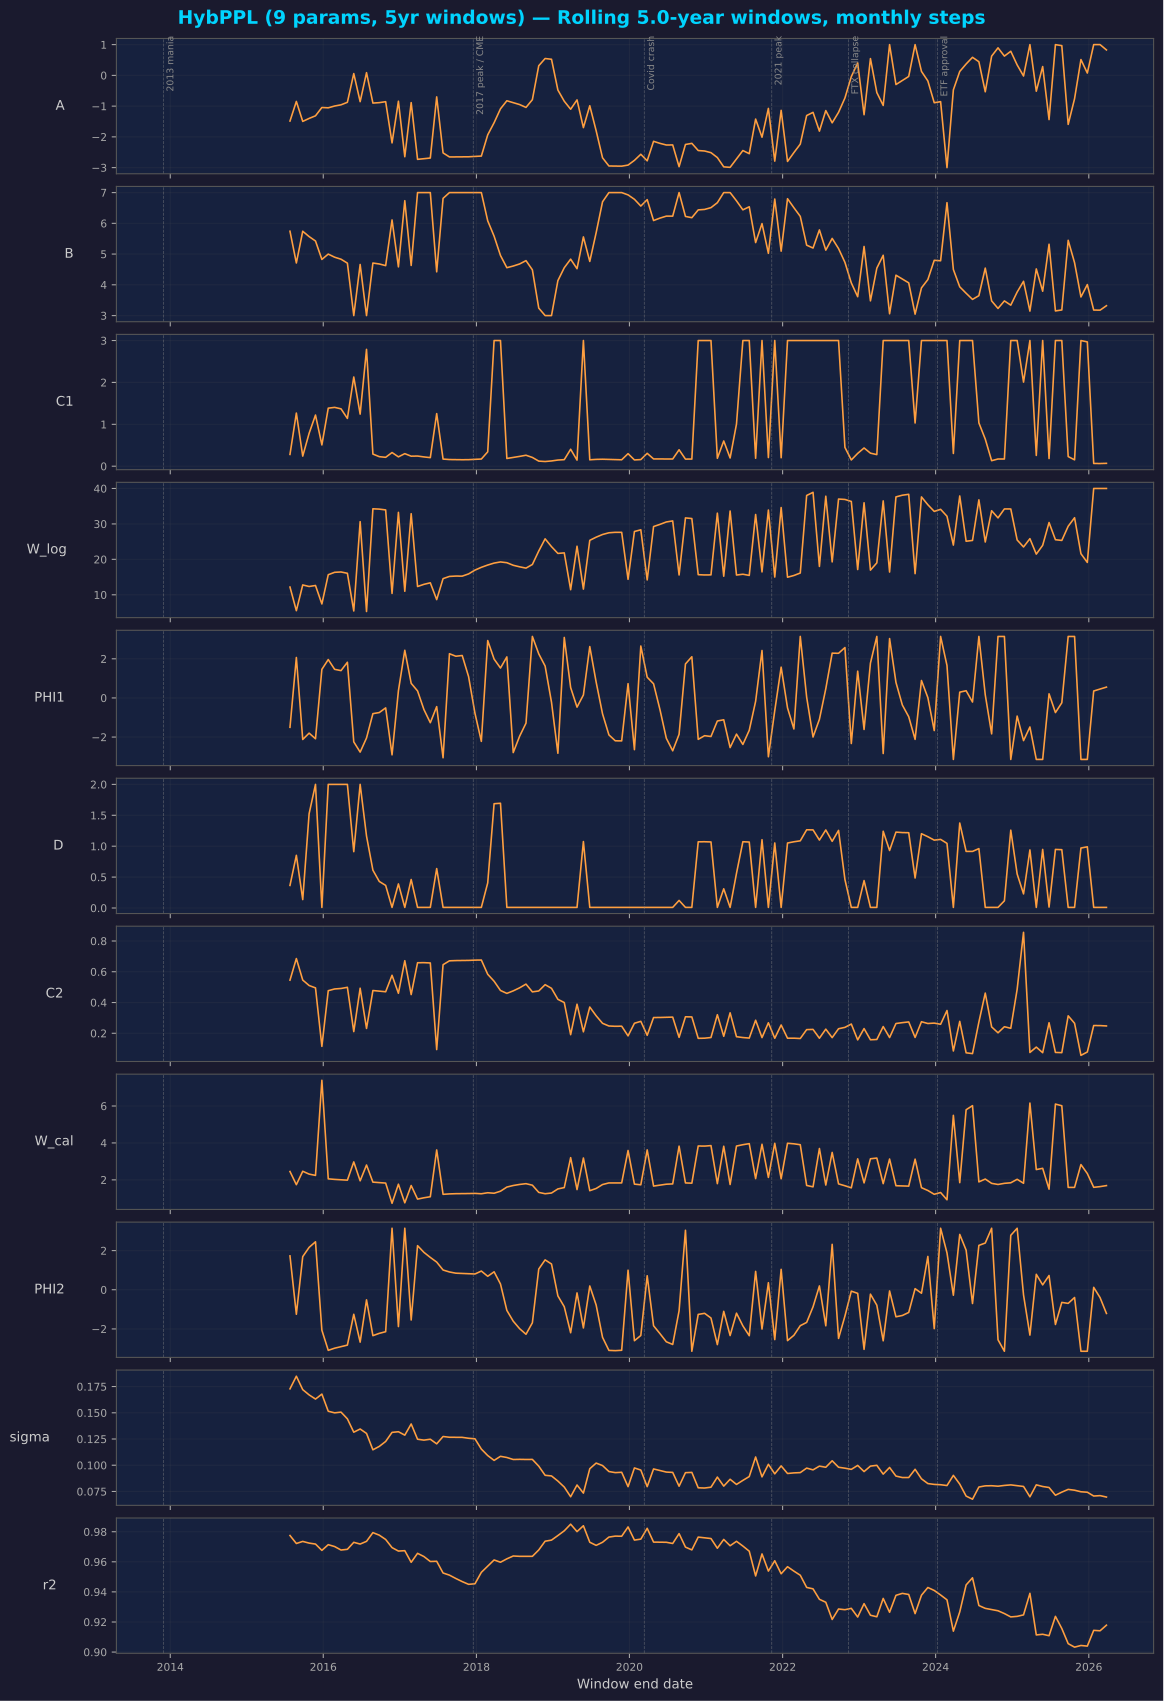

Values plotted in this chart, from the file beside it:
end_date, t_end, A, B, C1, W_log, PHI1, D, C2, W_cal, PHI2, sigma, r2
2015-07-26 06:00:00.000000000, 6.002, -1.486, 5.743, 0.2816, 12.19, -1.5, 0.3653, 0.5453, 2.451, 1.73, 0.1728, 0.9775
2015-08-25 16:30:00.000000000, 6.085, -0.8476, 4.711, 1.268, 5.526, 2.065, 0.8521, 0.6858, 1.738, -1.251, 0.1848, 0.9722
2015-09-25 03:00:00.000000000, 6.169, -1.497, 5.742, 0.242, 12.78, -2.121, 0.1368, 0.5459, 2.464, 1.693, 0.172, 0.9736
2015-10-25 13:29:59.999999936, 6.252, -1.4, 5.569, 0.7854, 12.35, -1.799, 1.526, 0.5104, 2.311, 2.165, 0.167, 0.9724
2015-11-24 23:59:59.999999936, 6.335, -1.315, 5.425, 1.221, 12.63, -2.085, 2, 0.495, 2.24, 2.45, 0.1631, 0.9718
2015-12-25 10:29:59.999999936, 6.419, -1.045, 4.826, 0.509, 7.423, 1.46, 0.01, 0.1148, 7.392, -2.066, 0.1678, 0.9676
2016-01-24 20:59:59.999999936, 6.502, -1.055, 5, 1.386, 15.67, 1.961, 2, 0.4768, 2.053, -3.095, 0.1515, 0.9714
2016-02-24 07:29:59.999999904, 6.585, -0.9966, 4.899, 1.405, 16.35, 1.462, 2, 0.4881, 2.024, -2.985, 0.1499, 0.9701
2016-03-25 17:59:59.999999904, 6.669, -0.9579, 4.833, 1.37, 16.44, 1.396, 2, 0.4912, 2.004, -2.909, 0.1506, 0.9678
2016-04-25 04:29:59.999999904, 6.752, -0.876, 4.705, 1.141, 16.07, 1.822, 2, 0.4988, 1.982, -2.828, 0.1442, 0.9683
2016-05-25 14:59:59.999999904, 6.835, 0.0581, 3, 2.129, 5.45, -2.245, 0.9119, 0.2109, 2.971, -1.253, 0.1315, 0.973
2016-06-25 01:29:59.999999904, 6.919, -0.8544, 4.66, 1.244, 30.63, -2.767, 2, 0.4927, 1.948, -2.675, 0.1345, 0.9718
2016-07-25 11:59:59.999999872, 7.002, 0.0877, 3, 2.789, 5.294, -2.046, 1.164, 0.2314, 2.803, -0.5167, 0.1303, 0.9736
2016-08-24 22:29:59.999999872, 7.085, -0.901, 4.708, 0.2902, 34.27, -0.8026, 0.6122, 0.4779, 1.876, -2.345, 0.1147, 0.9794
2016-09-24 08:59:59.999999872, 7.169, -0.8867, 4.678, 0.2284, 34.18, -0.7472, 0.4295, 0.4736, 1.848, -2.227, 0.1179, 0.9777
2016-10-24 19:29:59.999999872, 7.252, -0.8559, 4.625, 0.2128, 33.95, -0.5086, 0.3657, 0.4699, 1.825, -2.143, 0.1227, 0.9749
2016-11-24 05:59:59.999999840, 7.335, -2.195, 6.11, 0.3267, 10.4, -2.906, 0.01, 0.577, 0.7295, 3.142, 0.1313, 0.9694
2016-12-24 16:29:59.999999840, 7.419, -0.8413, 4.584, 0.2236, 33.25, 0.3673, 0.3894, 0.4601, 1.763, -1.88, 0.1319, 0.9672
2017-01-24 02:59:59.999999840, 7.502, -2.645, 6.735, 0.3003, 11.01, 2.434, 0.01, 0.6717, 0.7555, 3.142, 0.1287, 0.9674
2017-02-23 13:29:59.999999840, 7.585, -0.8866, 4.63, 0.2398, 32.87, 0.7465, 0.4609, 0.4517, 1.691, -1.543, 0.1393, 0.9597
2017-03-25 23:59:59.999999776, 7.669, -2.731, 7, 0.243, 12.34, 0.3572, 0.01, 0.6585, 0.9561, 2.253, 0.1248, 0.9656
2017-04-25 10:29:59.999999776, 7.752, -2.708, 7, 0.2221, 12.95, -0.594, 0.01, 0.659, 1.028, 1.91, 0.1239, 0.9635
2017-05-25 20:59:59.999999776, 7.835, -2.688, 7, 0.2051, 13.38, -1.266, 0.01, 0.6572, 1.084, 1.652, 0.1248, 0.9602
2017-06-25 07:29:59.999999776, 7.919, -0.7001, 4.424, 1.255, 8.646, -0.444, 0.6376, 0.09401, 3.618, 1.413, 0.1204, 0.9604
2017-07-25 17:59:59.999999776, 8.002, -2.521, 6.812, 0.1708, 14.56, -3.055, 0.01, 0.6459, 1.215, 1.009, 0.1274, 0.9526
2017-08-25 04:29:59.999999776, 8.085, -2.653, 7, 0.1597, 15.19, 2.259, 0.01, 0.6711, 1.238, 0.9091, 0.1267, 0.9511
2017-09-24 14:59:59.999999776, 8.169, -2.653, 7, 0.156, 15.28, 2.131, 0.01, 0.6727, 1.25, 0.8468, 0.1266, 0.9489
2017-10-25 01:29:59.999999776, 8.252, -2.653, 7, 0.1552, 15.27, 2.168, 0.01, 0.673, 1.252, 0.8355, 0.1266, 0.9469
2017-11-24 11:59:59.999999776, 8.335, -2.648, 7, 0.1569, 15.89, 1.089, 0.01, 0.6738, 1.258, 0.8217, 0.1257, 0.945
2017-12-24 22:29:59.999999744, 8.419, -2.638, 7, 0.1628, 16.97, -0.7839, 0.01, 0.6756, 1.266, 0.8059, 0.1252, 0.9454
2018-01-24 08:59:59.999999744, 8.502, -2.625, 7, 0.1717, 17.75, -2.219, 0.01, 0.6762, 1.246, 0.9551, 0.1154, 0.953
2018-02-23 19:29:59.999999776, 8.585, -1.934, 6.081, 0.3435, 18.4, 2.931, 0.4065, 0.5835, 1.301, 0.6875, 0.1092, 0.9572
2018-03-26 05:59:59.999999776, 8.669, -1.54, 5.582, 3, 18.95, 1.984, 1.687, 0.5382, 1.274, 0.9165, 0.1046, 0.9612
2018-04-25 16:29:59.999999712, 8.752, -1.087, 4.955, 3, 19.27, 1.528, 1.695, 0.4782, 1.384, 0.2937, 0.1085, 0.9597
2018-05-26 02:59:59.999999712, 8.835, -0.8258, 4.557, 0.1851, 19.06, 2.095, 0.01, 0.4592, 1.608, -1.054, 0.1074, 0.962
2018-06-25 13:29:59.999999776, 8.919, -0.8854, 4.611, 0.209, 18.33, -2.791, 0.01, 0.4757, 1.693, -1.605, 0.1055, 0.9639
2018-07-25 23:59:59.999999712, 9.002, -0.9492, 4.679, 0.2348, 17.9, -1.956, 0.01, 0.4955, 1.751, -1.988, 0.1056, 0.9636
2018-08-25 10:29:59.999999648, 9.085, -1.042, 4.787, 0.2622, 17.53, -1.288, 0.01, 0.5196, 1.792, -2.274, 0.1055, 0.9637
2018-09-24 20:59:59.999999616, 9.169, -0.7909, 4.488, 0.21, 18.55, 3.142, 0.01, 0.4691, 1.71, -1.688, 0.1055, 0.9636
2018-10-25 07:29:59.999999680, 9.252, 0.3132, 3.243, 0.1222, 22.35, 2.253, 0.01, 0.475, 1.32, 1.057, 0.09911, 0.9679
2018-11-24 17:59:59.999999616, 9.335, 0.5489, 3, 0.1125, 25.79, 1.629, 0.01, 0.5159, 1.247, 1.526, 0.0904, 0.9737
2018-12-25 04:29:59.999999552, 9.419, 0.524, 3, 0.126, 23.58, -0.2219, 0.01, 0.4922, 1.286, 1.315, 0.0898, 0.9744
2019-01-24 14:59:59.999999552, 9.502, -0.4769, 4.136, 0.1475, 21.68, -2.825, 0.01, 0.4206, 1.508, -0.3134, 0.08493, 0.9775
2019-02-24 01:29:59.999999616, 9.585, -0.841, 4.556, 0.157, 21.83, 3.089, 0.01, 0.3998, 1.58, -0.8676, 0.0792, 0.9806
2019-03-26 11:59:59.999999552, 9.669, -1.101, 4.834, 0.405, 11.45, 0.5319, 0.01, 0.1909, 3.201, -2.195, 0.06998, 0.985
2019-04-25 22:29:59.999999552, 9.752, -0.7978, 4.524, 0.1462, 23.7, -0.4698, 0.01, 0.3889, 1.473, -0.1629, 0.08115, 0.9801
2019-05-26 08:59:59.999999552, 9.835, -1.699, 5.558, 3, 11.61, 0.1515, 1.074, 0.2094, 3.182, -1.95, 0.07345, 0.984
2019-06-25 19:29:59.999999552, 9.919, -0.9876, 4.761, 0.1537, 25.37, 2.622, 0.01, 0.3705, 1.412, 0.1913, 0.09667, 0.973
2019-07-26 05:59:59.999999552, 10, -1.802, 5.697, 0.1635, 26.26, 0.8055, 0.01, 0.3136, 1.532, -0.7816, 0.1021, 0.9709
2019-08-25 16:29:59.999999552, 10.09, -2.681, 6.7, 0.1671, 27.02, -0.813, 0.01, 0.2647, 1.745, -2.431, 0.09969, 0.973
2019-09-25 02:59:59.999999552, 10.17, -2.947, 7, 0.1639, 27.5, -1.888, 0.01, 0.2472, 1.833, -3.098, 0.094, 0.9765
2019-10-25 13:29:59.999999552, 10.25, -2.951, 7, 0.1582, 27.64, -2.189, 0.01, 0.2453, 1.836, -3.111, 0.09295, 0.9771
2019-11-24 23:59:59.999999552, 10.34, -2.953, 7, 0.1539, 27.63, -2.195, 0.01, 0.246, 1.833, -3.092, 0.09329, 0.977
2019-12-25 10:29:59.999999488, 10.42, -2.918, 6.925, 0.3001, 14.38, 0.7277, 0.01, 0.183, 3.588, 0.9981, 0.07959, 0.9832
2020-01-24 20:59:59.999999488, 10.5, -2.764, 6.782, 0.1504, 27.86, -2.642, 0.01, 0.2651, 1.768, -2.603, 0.09742, 0.9745
2020-02-24 07:29:59.999999552, 10.59, -2.566, 6.561, 0.1588, 28.34, 2.652, 0.01, 0.2775, 1.731, -2.337, 0.09539, 0.9751
2020-03-25 17:59:59.999999488, 10.67, -2.779, 6.771, 0.308, 14.21, 1.058, 0.01, 0.1865, 3.621, 0.714, 0.07959, 0.9823
2020-04-25 04:29:59.999999488, 10.75, -2.145, 6.091, 0.1744, 29.26, 0.7226, 0.01, 0.3023, 1.662, -1.839, 0.09646, 0.9731
2020-05-25 14:59:59.999999488, 10.84, -2.211, 6.169, 0.1736, 29.87, -0.5929, 0.01, 0.3026, 1.712, -2.24, 0.09498, 0.9731
2020-06-25 01:29:59.999999488, 10.92, -2.265, 6.234, 0.172, 30.55, -2.061, 0.01, 0.3039, 1.764, -2.658, 0.09348, 0.973
... 69 more rows
